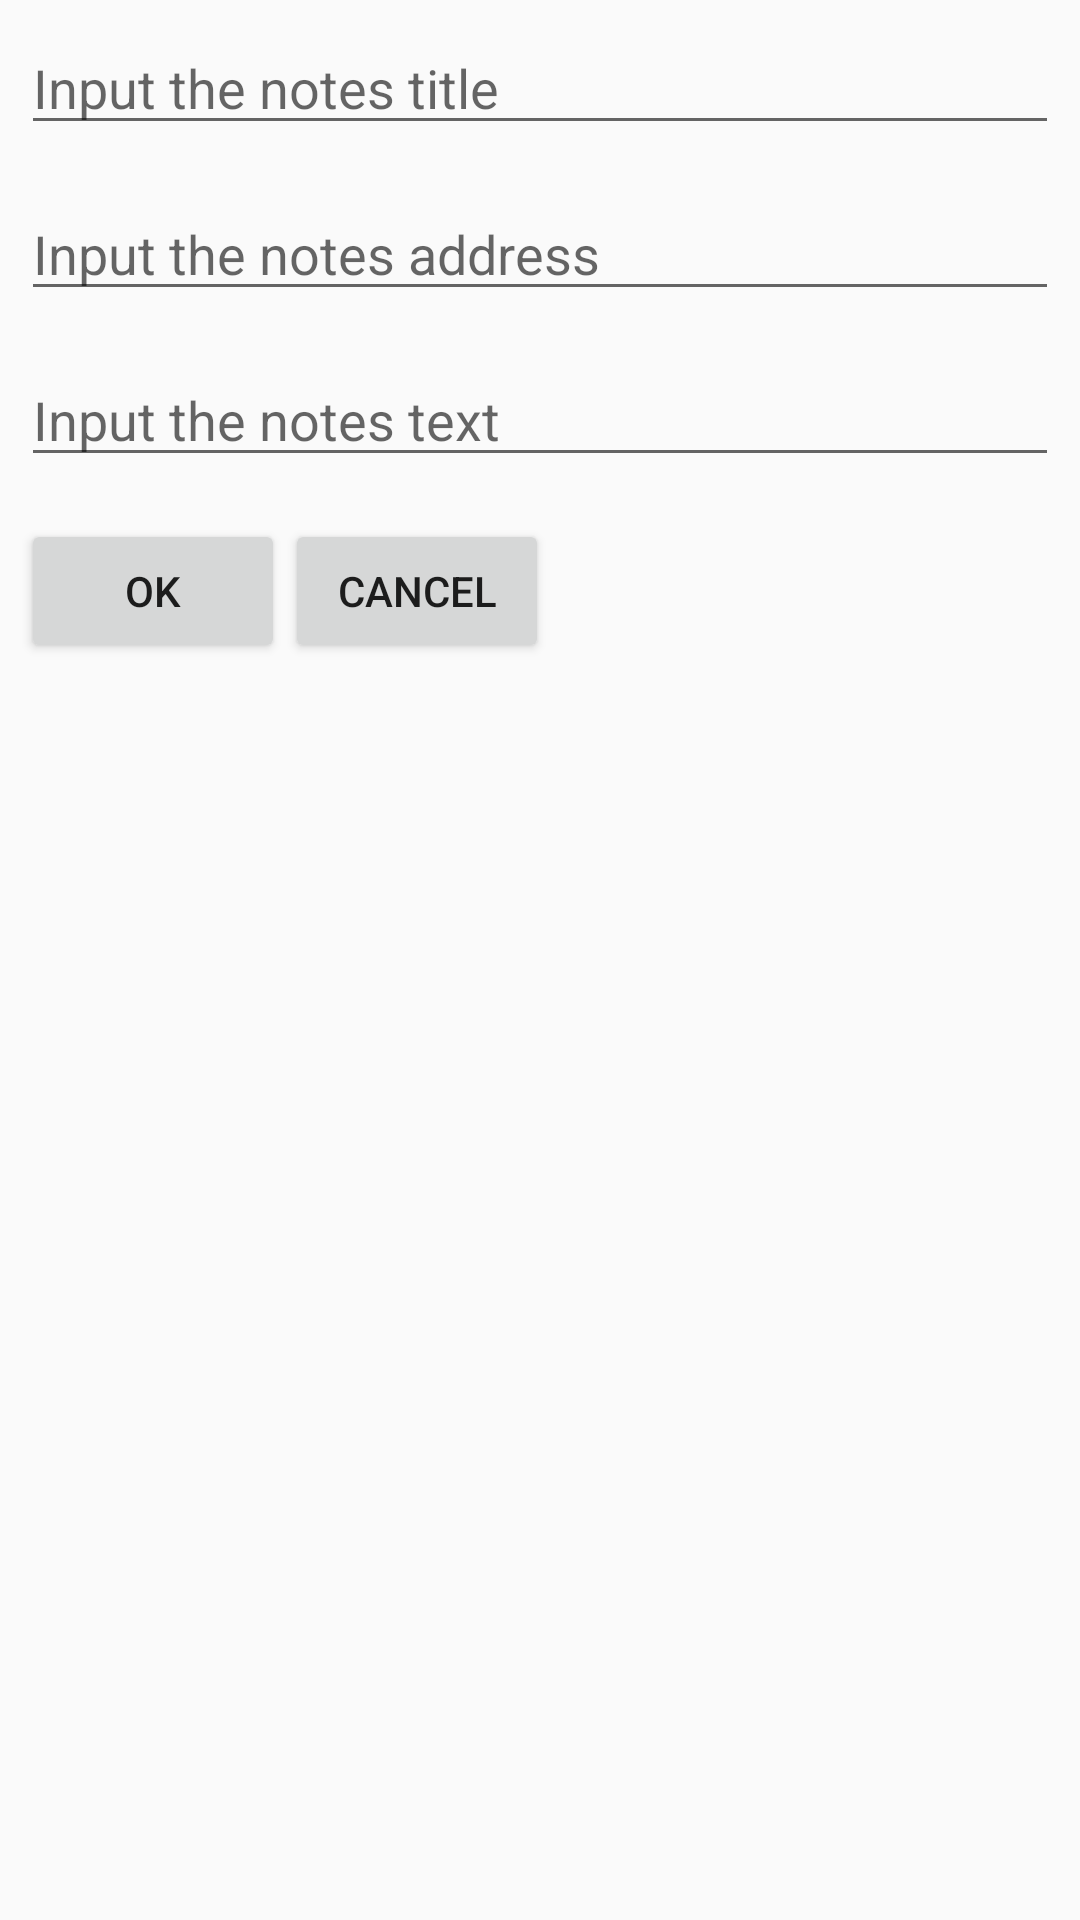

This screen was rendered from an Android layout file. Write that file and the resources it references.
<!-- AndroidManifest.xml: application theme AppTheme -->
<!-- res/layout/activity_note.xml -->
<?xml version="1.0" encoding="utf-8"?>
<LinearLayout xmlns:android="http://schemas.android.com/apk/res/android"
    xmlns:tools="http://schemas.android.com/tools"
    android:id="@+id/llNoteMain"
    android:layout_width="match_parent"
    android:layout_height="match_parent"
    tools:context="com.lesson.vv_bobkov.a2l5_bobkov.NoteActivity"
    android:orientation="vertical">

    <ScrollView
        android:id="@+id/svNote"
        android:layout_width="match_parent"
        android:layout_height="match_parent">

        <LinearLayout
            android:id="@+id/llNote"
            android:layout_width="match_parent"
            android:layout_height="match_parent"
            android:orientation="vertical">

            <android.support.v7.widget.AppCompatEditText
                android:id="@+id/acetNotesTitle"
                android:layout_width="match_parent"
                android:layout_height="wrap_content"
                android:hint="@string/input_the_notes_title"
                android:visibility="visible"
                android:layout_margin="@dimen/activity_horizontal_margin"
                android:maxLines="3"
                android:scrollbars="vertical"
                android:scrollbarStyle="insideInset"
                />

            <android.support.v7.widget.AppCompatEditText
                android:id="@+id/acetNotesAddress"
                android:layout_width="match_parent"
                android:layout_height="wrap_content"
                android:hint="@string/input_the_notes_address"
                android:visibility="visible"
                android:layout_margin="@dimen/activity_horizontal_margin"
                android:maxLines="3"
                android:scrollbars="vertical"
                android:scrollbarStyle="insideInset"
                />

            <android.support.v7.widget.AppCompatEditText
                android:id="@+id/acetNotesText"
                android:layout_width="match_parent"
                android:layout_height="wrap_content"
                android:hint="@string/input_the_notes_text"
                android:visibility="visible"
                android:layout_margin="@dimen/activity_horizontal_margin"
                android:maxLines="7"
                android:scrollbars="vertical"
                android:scrollbarStyle="insideInset"
                />

            <TextView
                android:id="@+id/tvTitleOfNote"
                android:layout_width="match_parent"
                android:layout_height="wrap_content"
                android:visibility="gone"
                android:layout_margin="@dimen/activity_horizontal_margin"
                android:maxLines="3"
                android:scrollbars="vertical"
                android:scrollbarStyle="insideInset"
                />

            <TextView
                android:id="@+id/tvAddressOfNote"
                android:layout_width="match_parent"
                android:layout_height="wrap_content"
                android:visibility="gone"
                android:layout_margin="@dimen/activity_horizontal_margin"
                android:maxLines="3"
                android:scrollbars="vertical"
                android:scrollbarStyle="insideInset"
                android:onClick="onClickMap"
                />

            <TextView
                android:id="@+id/tvNotesText"
                android:layout_width="match_parent"
                android:layout_height="wrap_content"
                android:visibility="gone"
                android:layout_margin="@dimen/activity_horizontal_margin"
                android:maxLines="7"
                android:scrollbars="vertical"
                android:scrollbarStyle="insideInset"
                />

            <LinearLayout
                android:id="@+id/llButtons"
                android:layout_width="match_parent"
                android:layout_height="wrap_content"
                android:orientation="horizontal"
                android:layout_margin="@dimen/activity_horizontal_margin"
                >

                <Button
                    android:id="@+id/btnOk"
                    android:layout_width="wrap_content"
                    android:layout_height="wrap_content"
                    android:text="@string/ok"
                    />

                <Button
                    android:id="@+id/btnCancel"
                    android:layout_width="wrap_content"
                    android:layout_height="wrap_content"
                    android:text="@string/cancel"
                    />

            </LinearLayout>

        </LinearLayout>


    </ScrollView>

</LinearLayout>
<!-- resources referenced by this layout -->
<resources>
  <dimen name="activity_horizontal_margin">7dp</dimen>
  <string name="cancel">Cancel</string>
  <string name="input_the_notes_address">Input the notes address</string>
  <string name="input_the_notes_text">Input the notes text</string>
  <string name="input_the_notes_title">Input the notes title</string>
  <string name="ok">OK</string>
  <style name="AppTheme" parent="Theme.AppCompat.Light.DarkActionBar">
          
          <item name="colorPrimary">@color/colorPrimary</item>
          <item name="colorPrimaryDark">@color/colorPrimaryDark</item>
          <item name="colorAccent">@color/colorAccent</item>
      </style>
  <color name="colorPrimary">#3F51B5</color>
  <color name="colorPrimaryDark">#303F9F</color>
  <color name="colorAccent">#FF4081</color>
</resources>
